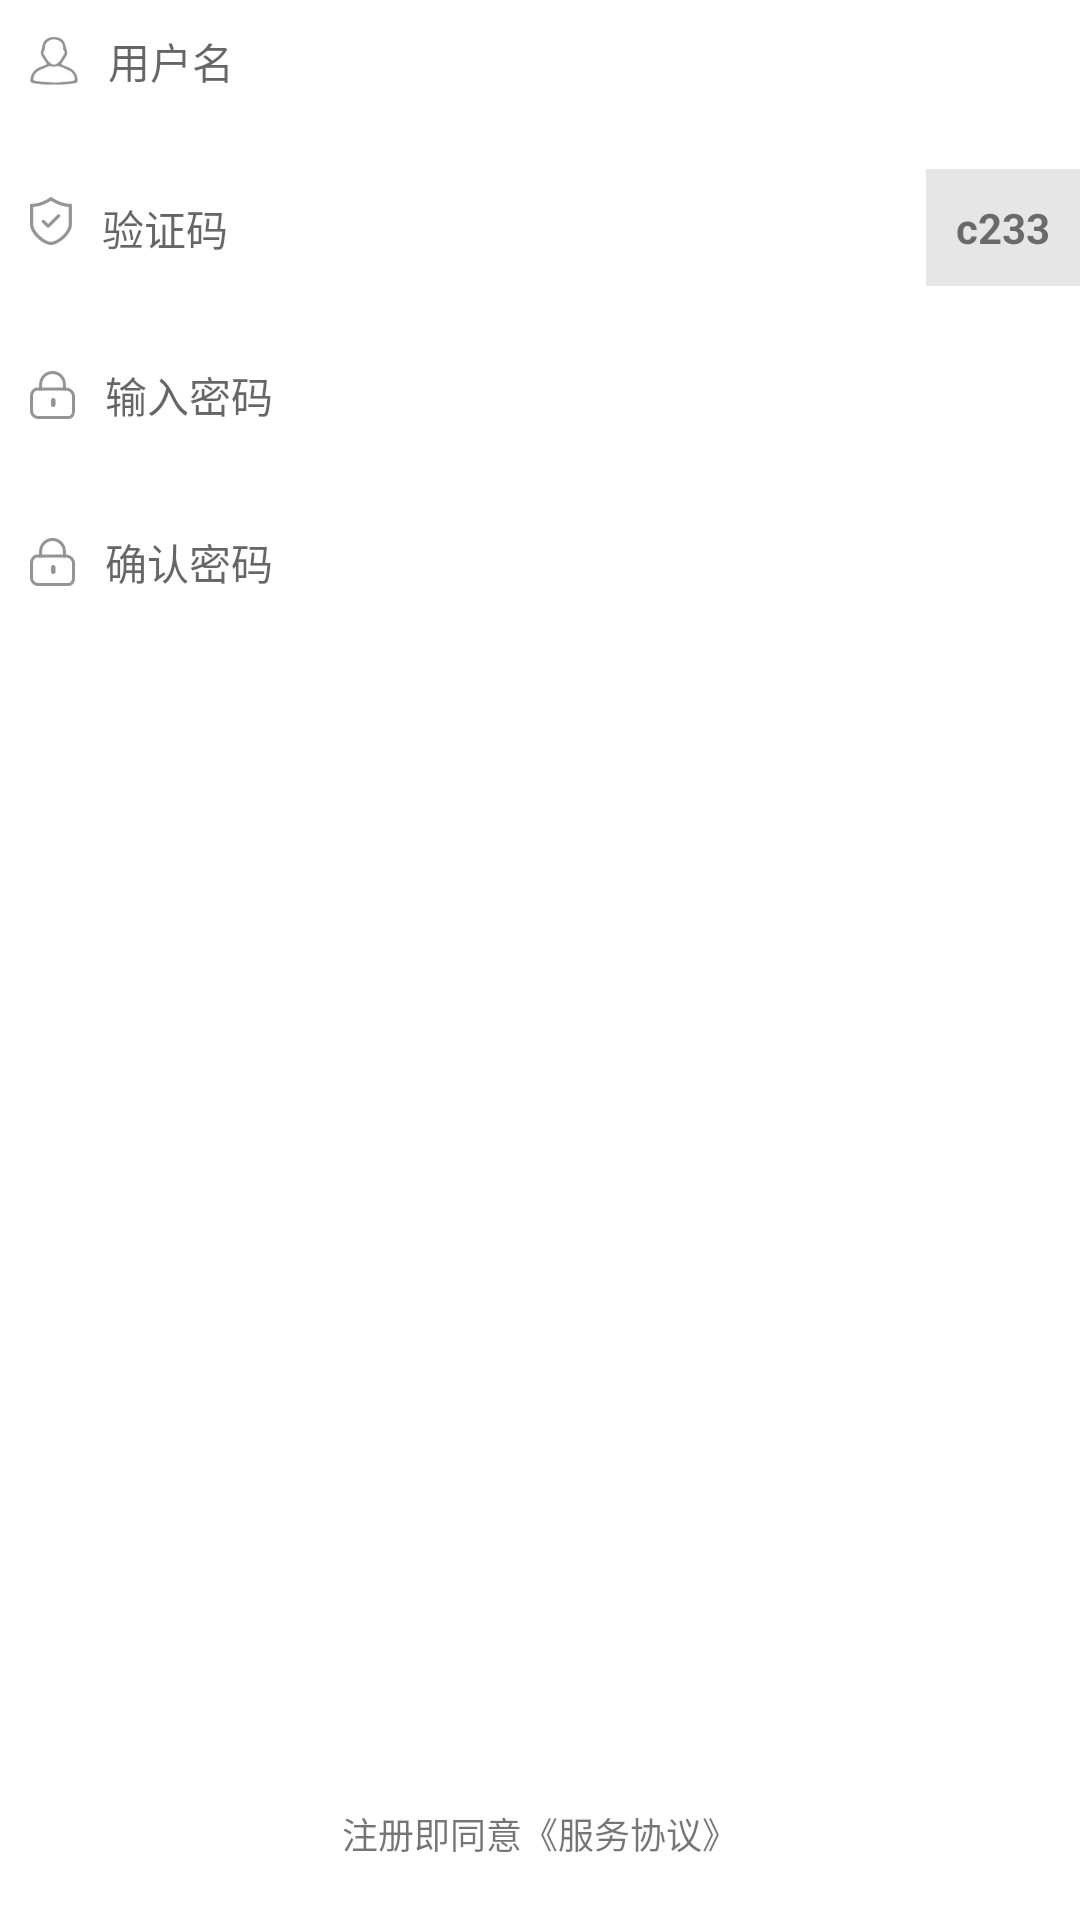

Layout XML and referenced resources for this Android screen:
<!-- AndroidManifest.xml: application theme CustomTheme -->
<!-- res/layout/fragment_rigister.xml -->
<RelativeLayout xmlns:android="http://schemas.android.com/apk/res/android"
    xmlns:tools="http://schemas.android.com/tools"
    android:layout_width="match_parent"
    android:layout_height="wrap_content"
    android:background="@color/white"
    android:orientation="vertical">

    <LinearLayout
        android:id="@+id/ll_username"
        android:layout_width="match_parent"
        android:layout_height="wrap_content"
        android:gravity="center_vertical">
        <ImageView
            android:layout_width="wrap_content"
            android:layout_height="wrap_content"
            android:padding="10dp"
            android:src="@drawable/yonghuming"/>
        <EditText
            android:id="@+id/et_user_name"
            android:layout_width="match_parent"
            android:layout_height="wrap_content"
            android:background="@null"
            android:hint="用户名"
            android:textSize="14sp"
            android:paddingTop="10dp"
            android:paddingBottom="10dp"
            android:textColor="@color/hint_color"/>
    </LinearLayout>

    <RelativeLayout
        android:id="@+id/rl_code"
        android:layout_width="match_parent"
        android:layout_height="wrap_content"
        android:layout_marginTop="15dp"
        android:gravity="center_vertical"
        android:layout_below="@+id/ll_username">
        <ImageView
            android:id="@+id/iv_code"
            android:layout_width="wrap_content"
            android:layout_height="wrap_content"
            android:padding="10dp"
            android:src="@drawable/yanzhengma"/>
        <EditText
            android:id="@+id/et_code"
            android:layout_width="match_parent"
            android:layout_height="wrap_content"
            android:background="@null"
            android:hint="验证码"
            android:paddingTop="10dp"
            android:paddingBottom="10dp"
            android:textSize="14sp"
            android:textColor="@color/hint_color"
            android:layout_toRightOf="@+id/iv_code"/>

        <TextView
            android:layout_width="wrap_content"
            android:layout_height="wrap_content"
            android:layout_alignParentRight="true"
            android:layout_centerVertical="true"
            android:text="c233"
            android:textStyle="bold"
            android:textSize="14sp"
            android:padding="10dp"
            android:background="@color/solid"/>
    </RelativeLayout>

    <LinearLayout
        android:id="@+id/ll_password"
        android:layout_width="match_parent"
        android:layout_height="wrap_content"
        android:layout_marginTop="15dp"
        android:gravity="center_vertical"
        android:layout_below="@+id/rl_code">
        <ImageView
            android:layout_width="wrap_content"
            android:layout_height="wrap_content"
            android:padding="10dp"
            android:src="@drawable/mima"/>
        <EditText
            android:id="@+id/et_password"
            android:layout_width="match_parent"
            android:layout_height="wrap_content"
            android:background="@null"
            android:hint="输入密码"
            android:paddingTop="10dp"
            android:paddingBottom="10dp"
            android:textSize="14sp"
            android:textColor="@color/hint_color"/>
    </LinearLayout>
    <LinearLayout
        android:id="@+id/ll_password2"
        android:layout_width="match_parent"
        android:layout_height="wrap_content"
        android:layout_marginTop="15dp"
        android:gravity="center_vertical"
        android:layout_below="@+id/ll_password">
        <ImageView
            android:layout_width="wrap_content"
            android:layout_height="wrap_content"
            android:padding="10dp"
            android:src="@drawable/mima"/>
        <EditText
            android:id="@+id/et_password2"
            android:layout_width="match_parent"
            android:layout_height="wrap_content"
            android:background="@null"
            android:hint="确认密码"
            android:paddingTop="10dp"
            android:paddingBottom="10dp"
            android:textSize="14sp"
            android:textColor="@color/hint_color"/>
    </LinearLayout>

    <TextView
        android:id="@+id/btn_register"
        android:layout_width="match_parent"
        android:layout_height="wrap_content"
        android:layout_marginTop="20dp"
        android:gravity="center"
        android:textColor="@color/white"
        android:text="立即注册"
        android:textSize="16sp"
        android:padding="12dp"
        android:layout_below="@+id/ll_password2"/>

<TextView
    android:layout_width="match_parent"
    android:layout_height="wrap_content"
    android:text="注册即同意《服务协议》"
    android:layout_alignParentBottom="true"
    android:layout_marginBottom="20dp"
    android:textSize="12sp"
    android:gravity="center_horizontal"/>
</RelativeLayout>
<!-- resources referenced by this layout -->
<resources>
  <color name="hint_color">#c7c7cd</color>
  <color name="solid">#ffe6e6e6</color>
  <color name="white">#ffffffff</color>
  <!-- drawable mima: png bitmap (drawable-xhdpi, 1431 bytes) -->
  <!-- drawable yanzhengma: png bitmap (drawable-hdpi, 1601 bytes) -->
  <!-- drawable yonghuming: png bitmap (drawable-xhdpi, 1681 bytes) -->
  <style name="CustomTheme" parent="AppTheme">
          <item name="android:windowNoTitle">true</item>
          <item name="android:windowContentOverlay">@null</item>
          <item name="android:windowBackground">@color/white</item>
      </style>
  <style name="AppTheme" parent="Theme.AppCompat.Light.DarkActionBar">
          
          <item name="colorPrimary">@color/colorPrimary</item>
          <item name="colorPrimaryDark">@color/colorPrimaryDark</item>
          <item name="colorAccent">@color/colorAccent</item>
      </style>
  <color name="colorPrimary">#3F51B5</color>
  <color name="colorPrimaryDark">#303F9F</color>
  <color name="colorAccent">#FF4081</color>
</resources>
